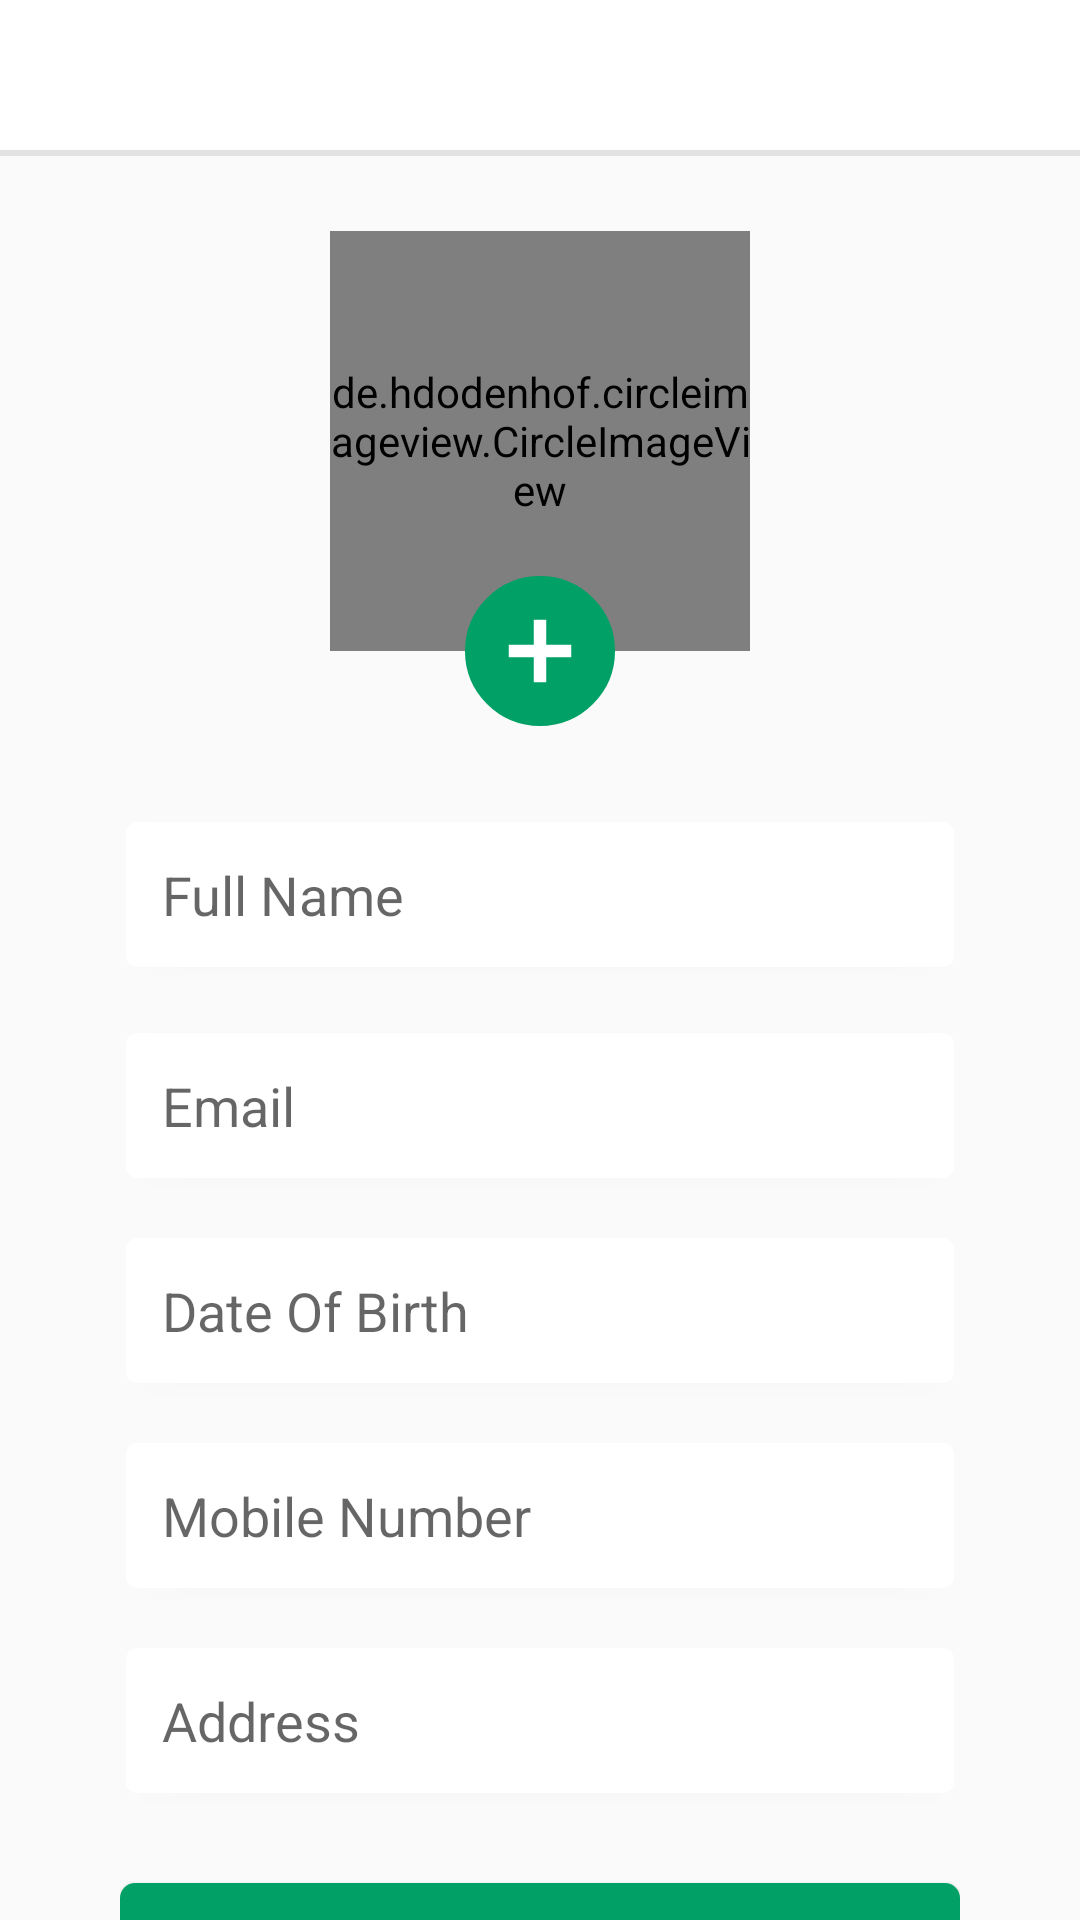

This screen was rendered from an Android layout file. Write that file and the resources it references.
<!-- AndroidManifest.xml: application theme AppTheme -->
<!-- res/layout/activity_profile.xml -->
<?xml version="1.0" encoding="utf-8"?>
<RelativeLayout xmlns:android="http://schemas.android.com/apk/res/android"
    xmlns:app="http://schemas.android.com/apk/res-auto"
    xmlns:tools="http://schemas.android.com/tools"
    android:layout_width="match_parent"
    android:layout_height="match_parent"
    tools:context="com.omninous.Activity.MyProfileActivity">

    <com.google.android.material.appbar.AppBarLayout
        android:id="@+id/relativeLayout4"
        android:layout_width="match_parent"
        android:layout_height="wrap_content"
        android:background="@color/white">

        <include
            android:id="@+id/main_top_toolbar_1"
            layout="@layout/header_layout" />

    </com.google.android.material.appbar.AppBarLayout>

    <RelativeLayout
        android:id="@+id/relativeLayout5"
        android:layout_width="match_parent"
        android:layout_height="wrap_content"
        android:layout_below="@id/relativeLayout4">

        <RelativeLayout
            android:layout_width="match_parent"
            android:layout_height="wrap_content">

            <RelativeLayout
                android:id="@+id/layoutPicture"
                android:layout_width="190dp"
                android:layout_height="190dp"
                android:layout_alignParentTop="true"
                android:layout_centerHorizontal="true">

                <de.hdodenhof.circleimageview.CircleImageView xmlns:app="http://schemas.android.com/apk/res-auto"
                    android:id="@+id/profile_pic"
                    android:layout_width="140dp"
                    android:layout_height="140dp"
                    android:layout_centerInParent="true"
                    android:src="@drawable/profile_image"
                    app:civ_border_color="#FF000000"
                    app:civ_border_width="2dp" />

                <ImageView
                    android:id="@+id/pick_image1"
                    android:layout_width="50dp"
                    android:layout_height="50dp"
                    android:layout_alignParentBottom="true"
                    android:layout_centerInParent="true"
                    android:background="@drawable/circle_white"
                    android:src="@drawable/ic_add_circle" />
            </RelativeLayout>

        </RelativeLayout>


    </RelativeLayout>

    <androidx.core.widget.NestedScrollView
        android:layout_width="match_parent"
        android:layout_height="match_parent"
        android:layout_below="@id/relativeLayout5">

        <RelativeLayout
            android:id="@+id/relativeLayout6"
            android:layout_width="match_parent"
            android:layout_height="wrap_content"
            android:layout_below="@id/relativeLayout5"
            android:layout_marginTop="@dimen/dp_20">

            <LinearLayout
                android:layout_width="match_parent"
                android:layout_height="wrap_content"
                android:layout_marginLeft="40dp"
                android:layout_marginTop="10dp"
                android:layout_marginRight="40dp"
                android:orientation="vertical">

                <androidx.cardview.widget.CardView
                    android:layout_width="match_parent"
                    android:layout_height="wrap_content"
                    android:layout_margin="@dimen/card_margin_dp_2"
                    app:cardCornerRadius="@dimen/editTextRedius">

                    <EditText
                        android:layout_width="match_parent"
                        android:layout_height="wrap_content"
                        android:background="@color/white"
                        android:hint="Full Name"
                        android:padding="12dp"
                        android:singleLine="true" />

                </androidx.cardview.widget.CardView>

                <androidx.cardview.widget.CardView
                    android:layout_width="match_parent"
                    android:layout_height="wrap_content"
                    android:layout_marginLeft="@dimen/card_margin_dp_2"
                    android:layout_marginTop="@dimen/dp_20"
                    android:layout_marginRight="@dimen/card_margin_dp_2"
                    app:cardCornerRadius="@dimen/editTextRedius">

                    <EditText
                        android:layout_width="match_parent"
                        android:layout_height="wrap_content"
                        android:background="@color/white"
                        android:hint="Email"
                        android:padding="12dp"
                        android:singleLine="true" />

                </androidx.cardview.widget.CardView>

                <androidx.cardview.widget.CardView
                    android:layout_width="match_parent"
                    android:layout_height="wrap_content"
                    android:layout_marginLeft="@dimen/card_margin_dp_2"
                    android:layout_marginTop="@dimen/dp_20"
                    android:layout_marginRight="@dimen/card_margin_dp_2"
                    app:cardCornerRadius="@dimen/editTextRedius">

                    <EditText
                        android:layout_width="match_parent"
                        android:layout_height="wrap_content"
                        android:background="@color/white"
                        android:hint="Date Of Birth"
                        android:padding="12dp"
                        android:singleLine="true" />

                </androidx.cardview.widget.CardView>

                <androidx.cardview.widget.CardView
                    android:layout_width="match_parent"
                    android:layout_height="wrap_content"
                    android:layout_marginLeft="@dimen/card_margin_dp_2"
                    android:layout_marginTop="@dimen/dp_20"
                    android:layout_marginRight="@dimen/card_margin_dp_2"
                    app:cardCornerRadius="@dimen/editTextRedius">

                    <EditText
                        android:layout_width="match_parent"
                        android:layout_height="wrap_content"
                        android:background="@color/white"
                        android:hint="Mobile Number"
                        android:padding="12dp"
                        android:singleLine="true" />

                </androidx.cardview.widget.CardView>

                <androidx.cardview.widget.CardView
                    android:layout_width="match_parent"
                    android:layout_height="wrap_content"
                    android:layout_marginLeft="@dimen/card_margin_dp_2"
                    android:layout_marginTop="@dimen/dp_20"
                    android:layout_marginRight="@dimen/card_margin_dp_2"
                    app:cardCornerRadius="@dimen/editTextRedius">

                    <EditText
                        android:layout_width="match_parent"
                        android:layout_height="wrap_content"
                        android:background="@color/white"
                        android:hint="Address"
                        android:padding="12dp"
                        android:singleLine="true" />

                </androidx.cardview.widget.CardView>

                <Button
                    android:id="@+id/btn_continue_4"
                    android:layout_width="match_parent"
                    android:layout_height="wrap_content"
                    android:layout_marginTop="30dp"
                    android:layout_marginBottom="30dp"
                    android:background="@drawable/button_background"
                    android:text="@string/save_btn"
                    android:textAllCaps="false"
                    android:textColor="@color/white" />

            </LinearLayout>

        </RelativeLayout>

    </androidx.core.widget.NestedScrollView>

</RelativeLayout>
<!-- res/layout/header_layout.xml (included above) -->
<?xml version="1.0" encoding="utf-8"?>
<LinearLayout xmlns:android="http://schemas.android.com/apk/res/android"
    android:layout_width="match_parent"
    android:orientation="vertical"
    android:layout_height="52dp">

    <RelativeLayout
        android:layout_width="match_parent"
        android:layout_height="50dp">
        <ImageView
            android:id="@+id/back_arrow"
            android:layout_width="wrap_content"
            android:layout_height="wrap_content"
            android:layout_centerVertical="true"
            android:layout_marginLeft="15dp"
            android:src="@drawable/ic_arrow_back" />

        <TextView
            android:id="@+id/header_text"
            android:layout_width="wrap_content"
            android:layout_height="wrap_content"
            android:layout_centerInParent="true"
            android:textStyle="bold"
            android:textColor="@color/black"/>
    </RelativeLayout>


   <View
       android:layout_width="match_parent"
       android:layout_height="2dp"
       android:background="#8ACACACC"/>

</LinearLayout>
<!-- resources referenced by this layout -->
<resources>
  <color name="black">#0C0B0B</color>
  <color name="white">#FFF</color>
  <dimen name="card_margin_dp_2">2dp</dimen>
  <dimen name="dp_20">20dp</dimen>
  <dimen name="editTextRedius">4dp</dimen>
  <!-- drawable button_background (drawable) -->
  <?xml version="1.0" encoding="utf-8"?>
  <shape xmlns:android="http://schemas.android.com/apk/res/android" android:shape="rectangle">
  
  
      <solid android:color="#00A066" />
      <corners android:bottomRightRadius="5dp"
          android:bottomLeftRadius="5dp"
          android:topRightRadius="5dp"
          android:topLeftRadius="5dp"/>
  </shape>
  <!-- drawable circle_white (drawable) -->
  <?xml version="1.0" encoding="utf-8"?>
  <shape xmlns:android="http://schemas.android.com/apk/res/android">
  
      <corners android:radius="300dp" />
      <solid android:color="@android:color/white" />
  
      <stroke
          android:width="5dp"
          android:color="#00A066" />
  </shape>
  <!-- drawable ic_add_circle (drawable) -->
  <vector xmlns:android="http://schemas.android.com/apk/res/android"
          android:width="24dp"
          android:height="24dp"
          android:viewportWidth="24.0"
          android:viewportHeight="24.0">
      <path
          android:fillColor="#00A066"
          android:pathData="M12,2C6.48,2 2,6.48 2,12s4.48,10 10,10 10,-4.48 10,-10S17.52,2 12,2zM17,13h-4v4h-2v-4L7,13v-2h4L11,7h2v4h4v2z"/>
  </vector>
  <string name="save_btn">Save</string>
  <style name="AppTheme" parent="Theme.AppCompat.Light.NoActionBar">
          
          <item name="colorPrimary">@color/colorPrimary</item>
          <item name="colorPrimaryDark">@color/colorPrimaryDark</item>
          <item name="colorAccent">@color/colorAccent</item>
      </style>
  <color name="colorPrimary">#008577</color>
  <color name="colorPrimaryDark">#00574B</color>
  <color name="colorAccent">#D81B60</color>
</resources>
